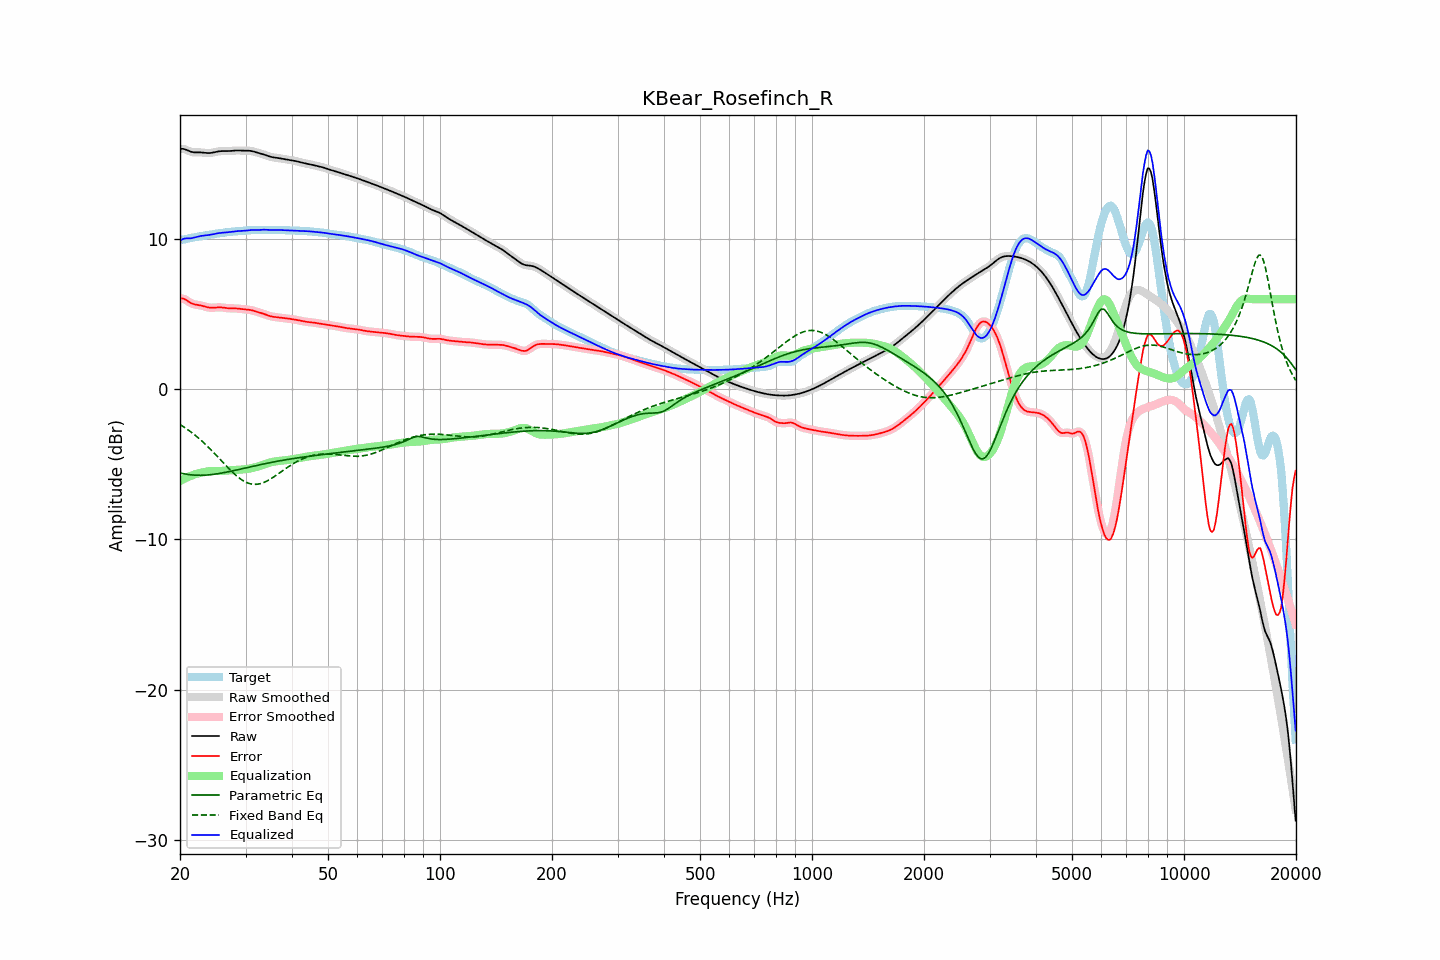

Data behind this chart, as committed beside it:
frequency, raw, error, smoothed, error_smoothed, equalization, parametric_eq, fixed_band_eq, equalized_raw, equalized_smoothed, target
20.00, 16.00, 6.05, 16.00, 6.06, -6.11, -5.57, -2.34, 9.88, 9.89, 9.94
20.20, 16.01, 6.05, 16.00, 6.05, -6.05, -5.60, -2.41, 9.95, 9.95, 9.96
20.40, 16.00, 6.03, 15.99, 6.03, -5.99, -5.62, -2.48, 10.01, 10.00, 9.97
20.61, 15.98, 6.00, 15.97, 5.99, -5.94, -5.64, -2.55, 10.04, 10.03, 9.98
20.81, 15.93, 5.92, 15.93, 5.93, -5.89, -5.66, -2.62, 10.04, 10.04, 10.01
21.02, 15.88, 5.85, 15.89, 5.85, -5.84, -5.67, -2.70, 10.04, 10.04, 10.03
21.23, 15.84, 5.78, 15.84, 5.79, -5.80, -5.69, -2.78, 10.04, 10.05, 10.06
21.44, 15.80, 5.73, 15.80, 5.73, -5.75, -5.70, -2.86, 10.05, 10.05, 10.08
21.66, 15.78, 5.69, 15.78, 5.68, -5.71, -5.71, -2.94, 10.08, 10.07, 10.10
21.87, 15.77, 5.65, 15.77, 5.65, -5.67, -5.72, -3.03, 10.10, 10.10, 10.12
22.09, 15.76, 5.63, 15.76, 5.63, -5.63, -5.72, -3.11, 10.13, 10.13, 10.13
22.31, 15.76, 5.61, 15.76, 5.61, -5.61, -5.72, -3.20, 10.16, 10.16, 10.15
22.54, 15.77, 5.60, 15.77, 5.59, -5.58, -5.73, -3.29, 10.18, 10.18, 10.17
22.76, 15.76, 5.58, 15.76, 5.57, -5.56, -5.73, -3.39, 10.20, 10.20, 10.19
22.99, 15.76, 5.55, 15.76, 5.55, -5.54, -5.73, -3.48, 10.22, 10.22, 10.21
23.22, 15.74, 5.52, 15.74, 5.52, -5.51, -5.72, -3.58, 10.23, 10.23, 10.23
23.45, 15.73, 5.49, 15.73, 5.49, -5.49, -5.72, -3.68, 10.24, 10.24, 10.24
23.69, 15.72, 5.46, 15.72, 5.46, -5.47, -5.71, -3.79, 10.26, 10.26, 10.26
23.92, 15.72, 5.44, 15.72, 5.44, -5.45, -5.70, -3.89, 10.27, 10.27, 10.28
24.16, 15.73, 5.43, 15.73, 5.43, -5.44, -5.69, -4.00, 10.29, 10.29, 10.30
24.40, 15.74, 5.43, 15.74, 5.43, -5.44, -5.68, -4.11, 10.31, 10.31, 10.32
24.65, 15.77, 5.43, 15.77, 5.43, -5.44, -5.66, -4.22, 10.33, 10.33, 10.33
24.89, 15.79, 5.44, 15.79, 5.44, -5.44, -5.65, -4.33, 10.35, 10.35, 10.35
25.14, 15.82, 5.45, 15.82, 5.45, -5.44, -5.63, -4.44, 10.37, 10.37, 10.36
25.39, 15.84, 5.46, 15.83, 5.46, -5.44, -5.61, -4.55, 10.39, 10.39, 10.38
25.65, 15.85, 5.45, 15.85, 5.45, -5.44, -5.60, -4.67, 10.41, 10.41, 10.39
25.91, 15.85, 5.45, 15.85, 5.45, -5.44, -5.58, -4.78, 10.42, 10.42, 10.41
26.16, 15.86, 5.43, 15.85, 5.43, -5.43, -5.56, -4.90, 10.43, 10.43, 10.42
26.43, 15.85, 5.42, 15.85, 5.42, -5.42, -5.54, -5.01, 10.43, 10.43, 10.44
26.69, 15.85, 5.40, 15.85, 5.40, -5.41, -5.52, -5.12, 10.44, 10.44, 10.45
26.96, 15.85, 5.39, 15.85, 5.39, -5.40, -5.49, -5.24, 10.45, 10.45, 10.46
27.23, 15.86, 5.38, 15.86, 5.39, -5.39, -5.47, -5.34, 10.47, 10.47, 10.48
27.50, 15.87, 5.38, 15.87, 5.38, -5.39, -5.45, -5.45, 10.48, 10.48, 10.49
27.77, 15.88, 5.38, 15.88, 5.38, -5.38, -5.42, -5.55, 10.50, 10.50, 10.50
28.05, 15.89, 5.38, 15.89, 5.38, -5.38, -5.40, -5.65, 10.51, 10.51, 10.51
28.33, 15.89, 5.38, 15.89, 5.38, -5.37, -5.38, -5.75, 10.52, 10.52, 10.52
28.62, 15.90, 5.37, 15.89, 5.37, -5.36, -5.35, -5.84, 10.53, 10.53, 10.52
28.90, 15.89, 5.36, 15.89, 5.36, -5.36, -5.33, -5.92, 10.53, 10.53, 10.53
29.19, 15.89, 5.35, 15.89, 5.35, -5.35, -5.30, -6.00, 10.54, 10.54, 10.54
29.48, 15.88, 5.33, 15.88, 5.33, -5.34, -5.28, -6.07, 10.54, 10.54, 10.55
29.78, 15.88, 5.32, 15.88, 5.32, -5.33, -5.25, -6.13, 10.55, 10.55, 10.56
30.08, 15.88, 5.31, 15.88, 5.31, -5.32, -5.23, -6.19, 10.56, 10.56, 10.57
30.38, 15.88, 5.30, 15.88, 5.30, -5.30, -5.21, -6.23, 10.58, 10.58, 10.58
30.68, 15.88, 5.29, 15.88, 5.29, -5.28, -5.18, -6.27, 10.59, 10.59, 10.59
30.99, 15.87, 5.27, 15.86, 5.27, -5.26, -5.16, -6.30, 10.60, 10.60, 10.59
31.30, 15.85, 5.25, 15.84, 5.25, -5.24, -5.13, -6.32, 10.60, 10.60, 10.60
31.61, 15.82, 5.22, 15.82, 5.22, -5.22, -5.11, -6.33, 10.60, 10.60, 10.60
31.93, 15.79, 5.18, 15.79, 5.18, -5.19, -5.09, -6.33, 10.60, 10.60, 10.60
32.24, 15.76, 5.15, 15.76, 5.15, -5.16, -5.06, -6.32, 10.60, 10.60, 10.61
32.57, 15.72, 5.12, 15.73, 5.12, -5.12, -5.04, -6.31, 10.60, 10.60, 10.61
32.89, 15.70, 5.09, 15.70, 5.09, -5.09, -5.02, -6.28, 10.61, 10.61, 10.61
33.22, 15.67, 5.05, 15.67, 5.05, -5.05, -4.99, -6.25, 10.62, 10.62, 10.61
33.55, 15.64, 5.02, 15.63, 5.02, -5.01, -4.97, -6.21, 10.62, 10.62, 10.61
33.89, 15.60, 4.98, 15.60, 4.98, -4.98, -4.95, -6.16, 10.62, 10.62, 10.61
34.23, 15.56, 4.94, 15.56, 4.94, -4.94, -4.93, -6.11, 10.62, 10.62, 10.62
34.57, 15.52, 4.90, 15.52, 4.90, -4.91, -4.91, -6.05, 10.61, 10.61, 10.62
34.92, 15.48, 4.87, 15.48, 4.87, -4.88, -4.88, -5.99, 10.60, 10.61, 10.62
35.27, 15.46, 4.84, 15.46, 4.84, -4.85, -4.86, -5.93, 10.61, 10.61, 10.61
35.62, 15.44, 4.82, 15.44, 4.82, -4.83, -4.84, -5.86, 10.61, 10.61, 10.61
35.97, 15.42, 4.81, 15.42, 4.81, -4.81, -4.82, -5.79, 10.61, 10.61, 10.61
... 635 more rows
